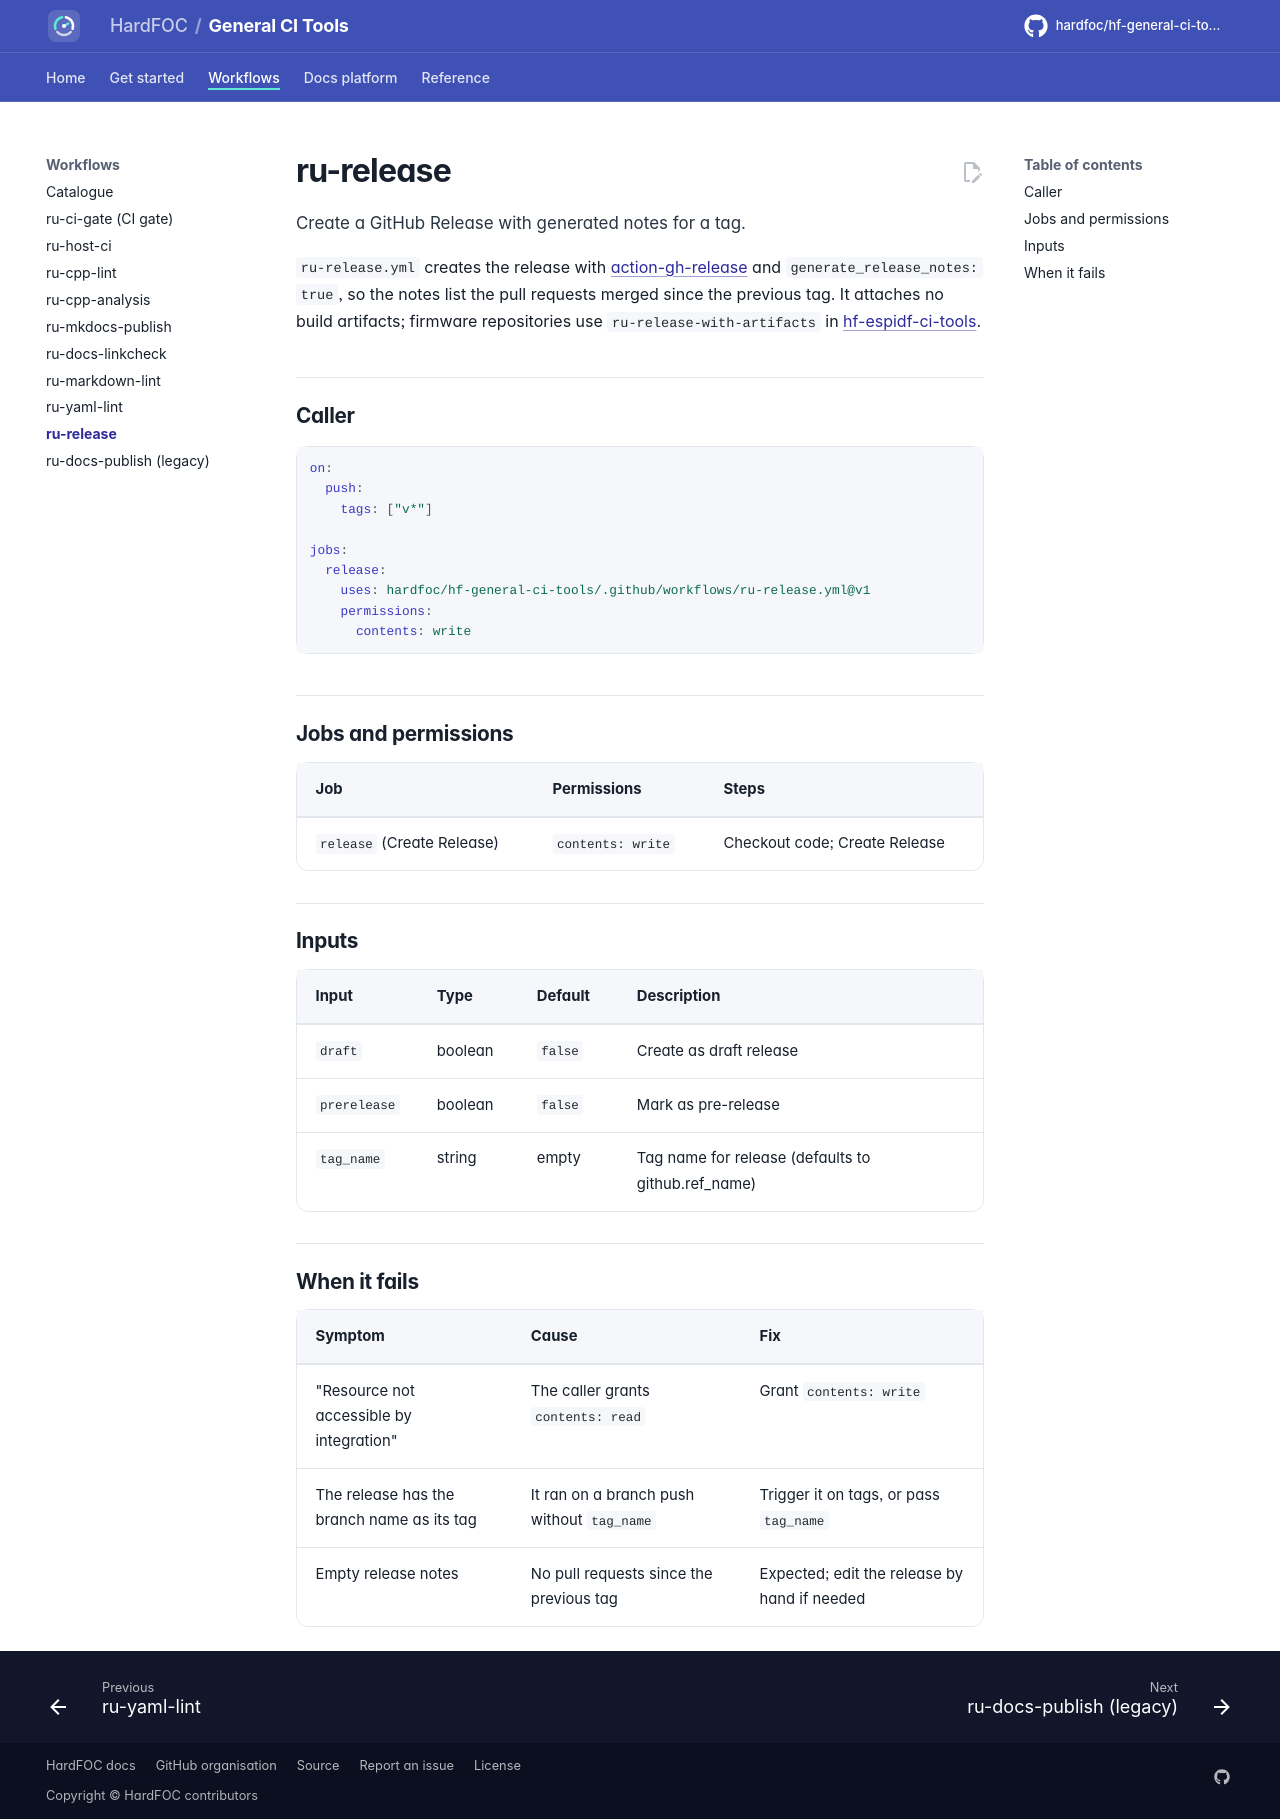

repository: hardfoc/hf-general-ci-tools · page: dev/ru-release/index.html · generator: mkdocs

# ru-release

Create a GitHub Release with generated notes for a tag.

`ru-release.yml` creates the release with
[action-gh-release](https://github.com/softprops/action-gh-release) and `generate_release_notes: true`, so the
notes list the pull requests merged since the previous tag. It attaches no build artifacts; firmware repositories
use `ru-release-with-artifacts` in [hf-espidf-ci-tools](https://github.com/hardfoc/hf-espidf-ci-tools).

## Caller

```yaml
on:
  push:
    tags: ["v*"]

jobs:
  release:
    uses: hardfoc/hf-general-ci-tools/.github/workflows/ru-release.yml@v1
    permissions:
      contents: write
```

## Jobs and permissions

<!-- generated: jobs-ru-release -->
| Job | Permissions | Steps |
| --- | --- | --- |
| `release` (Create Release) | `contents: write` | Checkout code; Create Release |
<!-- /generated -->

## Inputs

<!-- generated: inputs-ru-release -->
| Input | Type | Default | Description |
| --- | --- | --- | --- |
| `draft` | boolean | `false` | Create as draft release |
| `prerelease` | boolean | `false` | Mark as pre-release |
| `tag_name` | string | empty | Tag name for release (defaults to github.ref_name) |
<!-- /generated -->

## When it fails

| Symptom | Cause | Fix |
| --- | --- | --- |
| "Resource not accessible by integration" | The caller grants `contents: read` | Grant `contents: write` |
| The release has the branch name as its tag | It ran on a branch push without `tag_name` | Trigger it on tags, or pass `tag_name` |
| Empty release notes | No pull requests since the previous tag | Expected; edit the release by hand if needed |
